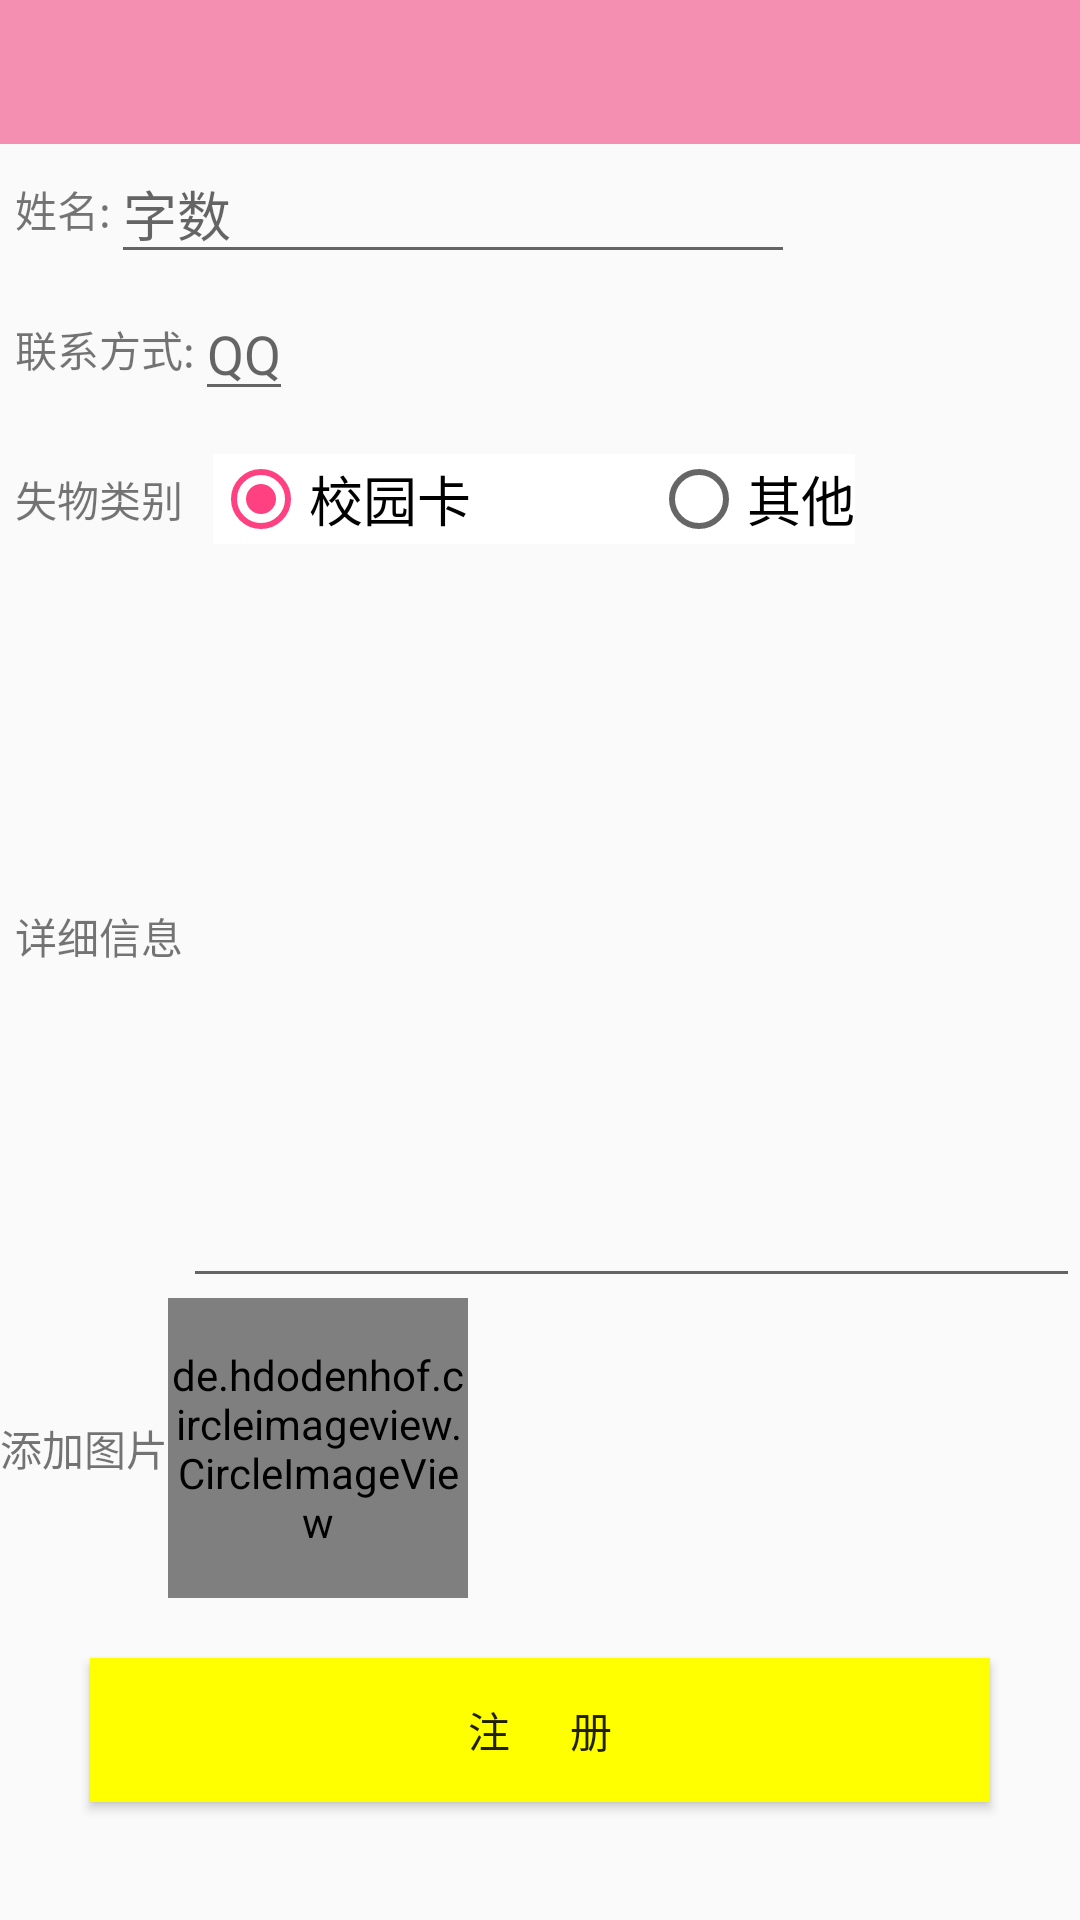

The Android layout XML behind this screen, and the referenced resources:
<!-- AndroidManifest.xml: application theme AppTheme -->
<!-- res/layout/activity_addlostfound.xml -->
<?xml version="1.0" encoding="utf-8"?>
<LinearLayout xmlns:android="http://schemas.android.com/apk/res/android"
    xmlns:app="http://schemas.android.com/apk/res-auto"
    android:layout_width="fill_parent"
    android:layout_height="fill_parent"
    android:orientation="vertical" >

    
    <android.support.v7.widget.Toolbar
        android:id="@+id/toolbar"
        style="@style/mytoolbar">
    </android.support.v7.widget.Toolbar>
    <LinearLayout
        android:layout_width="fill_parent"
        android:layout_height="match_parent"
        android:orientation="vertical"
        android:weightSum="1">



        <LinearLayout
            android:layout_marginLeft="5.0dip"
            android:layout_width="fill_parent"
            android:layout_height="wrap_content"
            android:gravity="center_vertical"
            android:orientation="horizontal"
            android:weightSum="1">

            <TextView
                android:layout_height="wrap_content"
                android:text="姓名:"
                android:layout_width="wrap_content" />

            <EditText
                android:layout_height="wrap_content"
                android:layout_width="wrap_content"
                android:id="@+id/addfound_et_name"
                android:hint="字数"
                android:layout_weight="0.66" />


        </LinearLayout>


        <LinearLayout
            android:layout_marginLeft="5.0dip"
            android:layout_width="fill_parent"
            android:layout_height="50.0dip"
            android:gravity="center_vertical"
            android:orientation="horizontal" >

            <TextView
                android:layout_height="wrap_content"
                android:layout_width="wrap_content"
                android:text="联系方式:" />

            <EditText

                android:layout_height="wrap_content"
                android:layout_width="wrap_content"
                android:id="@+id/addfound_et_phone"
                android:hint="QQ" />


        </LinearLayout>


        <LinearLayout
            android:layout_marginLeft="5.0dip"
            android:layout_width="fill_parent"
            android:layout_height="50.0dip"
            android:gravity="center_vertical"
            android:orientation="horizontal" >

            <TextView
                android:layout_height="wrap_content"
                android:layout_width="wrap_content"
                android:text="失物类别" />

            <RadioGroup
                android:id="@+id/registInputSex"
                android:layout_width="wrap_content"
                android:layout_height="30dp"
                android:layout_marginLeft="10.0dip"
                android:layout_marginRight="15.0dip"
                android:background="@android:color/white"
                android:orientation="horizontal" >

                <RadioButton
                    android:id="@+id/reg_boy"
                    android:layout_width="wrap_content"
                    android:layout_height="wrap_content"
                    android:checked="true"
                    android:text="校园卡"
                    android:textColor="@android:color/black"
                    android:textSize="18.0sp" />

                <RadioButton
                    android:id="@+id/reg_girl"
                    android:layout_width="wrap_content"
                    android:layout_height="wrap_content"
                    android:layout_marginLeft="60.0dip"
                    android:checked="false"
                    android:text="其他"
                    android:textColor="@android:color/black"
                    android:textSize="18.0sp" />
            </RadioGroup>
        </LinearLayout>


        <LinearLayout
            android:layout_marginLeft="5.0dip"
            android:layout_width="fill_parent"
            android:layout_height="50.0dip"
            android:gravity="center"
            android:orientation="horizontal"
            android:weightSum="1"
            android:layout_weight="0.83">


            <TextView
                android:text="详细信息"
                android:layout_width="wrap_content"
                android:layout_height="wrap_content"
                android:id="@+id/textView4" />

            <EditText

                android:layout_height="match_parent"
                android:layout_width="match_parent"
                android:id="@+id/addfound_et_content"
                />

        </LinearLayout>

        
        <LinearLayout
            android:layout_width="match_parent"
            android:layout_height="100dp">

            <TextView
                android:text="添加图片"
                android:layout_width="wrap_content"
                android:layout_height="wrap_content"
                android:layout_gravity="center"

                />

            <de.hdodenhof.circleimageview.CircleImageView
                android:layout_width="100dp"
                android:layout_height="100dp"
                android:background="@android:drawable/ic_input_add"
                android:id="@+id/upload_iv_addimg"
                android:clickable="true"/>

        </LinearLayout>

        <Button
            android:id="@+id/addfound_but_submit"
            android:background="@color/yellow"
            android:layout_width="fill_parent"
            android:layout_height="wrap_content"
            android:layout_marginLeft="30.0dip"
            android:layout_marginRight="30.0dip"
            android:layout_marginTop="20.0dip"
            android:text="注      册" />
    </LinearLayout>

</LinearLayout>
<!-- resources referenced by this layout -->
<resources>
  <color name="yellow">#FFFF00</color>
  <style name="mytoolbar">
          <item name="android:layout_width">match_parent</item>
          <item name="android:layout_height">48dp</item>
          <item name="android:titleTextColor">@color/white</item>
          <item name="android:background">@color/colorPrimary</item>
  
          
          
          
          
      </style>
  <style name="AppTheme" parent="Theme.AppCompat.Light.NoActionBar">
          
          <item name="colorPrimary">@color/colorPrimary</item>
          <item name="colorPrimaryDark">@color/colorPrimaryDark</item>
          <item name="colorAccent">@color/colorAccent</item>
      </style>
  <color name="white">#FFFFFF</color>
  <color name="colorPrimary">#FFF48FB1</color>
  <color name="colorPrimaryDark">#FFF48FB1</color>
  <color name="colorAccent">#FF4081</color>
</resources>
